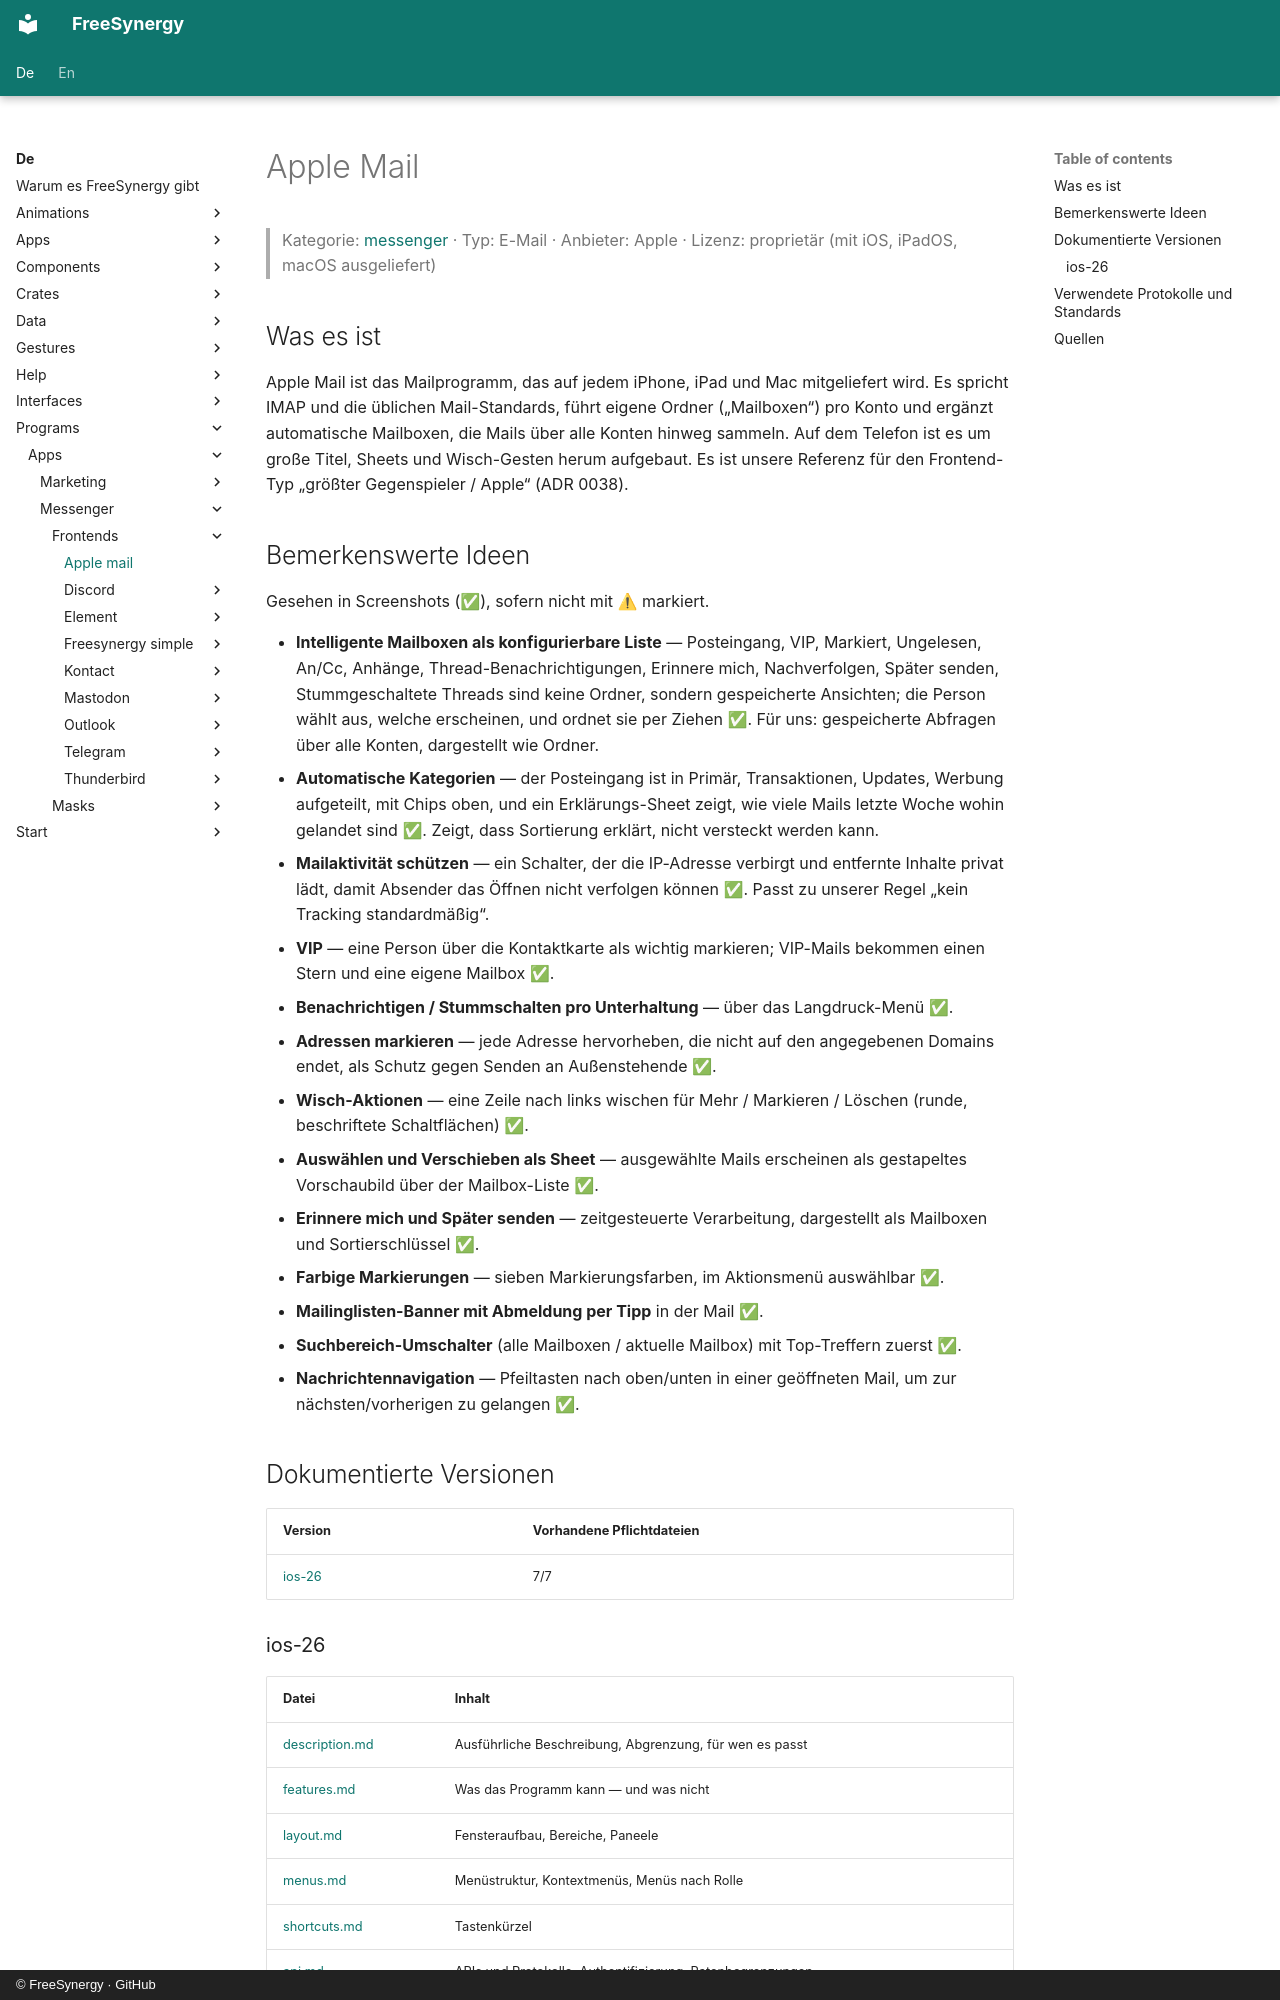

repository: FreeSynergy/fs-documentation · page: de/programs/apps/messenger/frontends/apple-mail/index.html · generator: mkdocs · copyright: © FreeSynergy · GitHub

# Apple Mail

> Kategorie: [messenger](../../index.md) · Typ: E-Mail · Anbieter: Apple · Lizenz: proprietär (mit iOS, iPadOS, macOS ausgeliefert)

## Was es ist
Apple Mail ist das Mailprogramm, das auf jedem iPhone, iPad und Mac mitgeliefert wird. Es spricht IMAP und die üblichen Mail-Standards, führt eigene Ordner („Mailboxen“) pro Konto und ergänzt automatische Mailboxen, die Mails über alle Konten hinweg sammeln. Auf dem Telefon ist es um große Titel, Sheets und Wisch-Gesten herum aufgebaut. Es ist unsere Referenz für den Frontend-Typ „größter Gegenspieler / Apple“ (ADR 0038).

## Bemerkenswerte Ideen
Gesehen in Screenshots (✅), sofern nicht mit ⚠ markiert.

- **Intelligente Mailboxen als konfigurierbare Liste** — Posteingang, VIP, Markiert, Ungelesen, An/Cc, Anhänge, Thread-Benachrichtigungen, Erinnere mich, Nachverfolgen, Später senden, Stummgeschaltete Threads sind keine Ordner, sondern gespeicherte Ansichten; die Person wählt aus, welche erscheinen, und ordnet sie per Ziehen ✅. Für uns: gespeicherte Abfragen über alle Konten, dargestellt wie Ordner.
- **Automatische Kategorien** — der Posteingang ist in Primär, Transaktionen, Updates, Werbung aufgeteilt, mit Chips oben, und ein Erklärungs-Sheet zeigt, wie viele Mails letzte Woche wohin gelandet sind ✅. Zeigt, dass Sortierung erklärt, nicht versteckt werden kann.
- **Mailaktivität schützen** — ein Schalter, der die IP-Adresse verbirgt und entfernte Inhalte privat lädt, damit Absender das Öffnen nicht verfolgen können ✅. Passt zu unserer Regel „kein Tracking standardmäßig“.
- **VIP** — eine Person über die Kontaktkarte als wichtig markieren; VIP-Mails bekommen einen Stern und eine eigene Mailbox ✅.
- **Benachrichtigen / Stummschalten pro Unterhaltung** — über das Langdruck-Menü ✅.
- **Adressen markieren** — jede Adresse hervorheben, die nicht auf den angegebenen Domains endet, als Schutz gegen Senden an Außenstehende ✅.
- **Wisch-Aktionen** — eine Zeile nach links wischen für Mehr / Markieren / Löschen (runde, beschriftete Schaltflächen) ✅.
- **Auswählen und Verschieben als Sheet** — ausgewählte Mails erscheinen als gestapeltes Vorschaubild über der Mailbox-Liste ✅.
- **Erinnere mich und Später senden** — zeitgesteuerte Verarbeitung, dargestellt als Mailboxen und Sortierschlüssel ✅.
- **Farbige Markierungen** — sieben Markierungsfarben, im Aktionsmenü auswählbar ✅.
- **Mailinglisten-Banner mit Abmeldung per Tipp** in der Mail ✅.
- **Suchbereich-Umschalter** (alle Mailboxen / aktuelle Mailbox) mit Top-Treffern zuerst ✅.
- **Nachrichtennavigation** — Pfeiltasten nach oben/unten in einer geöffneten Mail, um zur nächsten/vorherigen zu gelangen ✅.

## Dokumentierte Versionen

<!-- gen:versions (scripts/gen_frontend_indexes.py) — edits inside are overwritten -->
| Version | Vorhandene Pflichtdateien |
|---------|------------------------|
| [ios-26](ios-26/description.md) | 7/7 |
